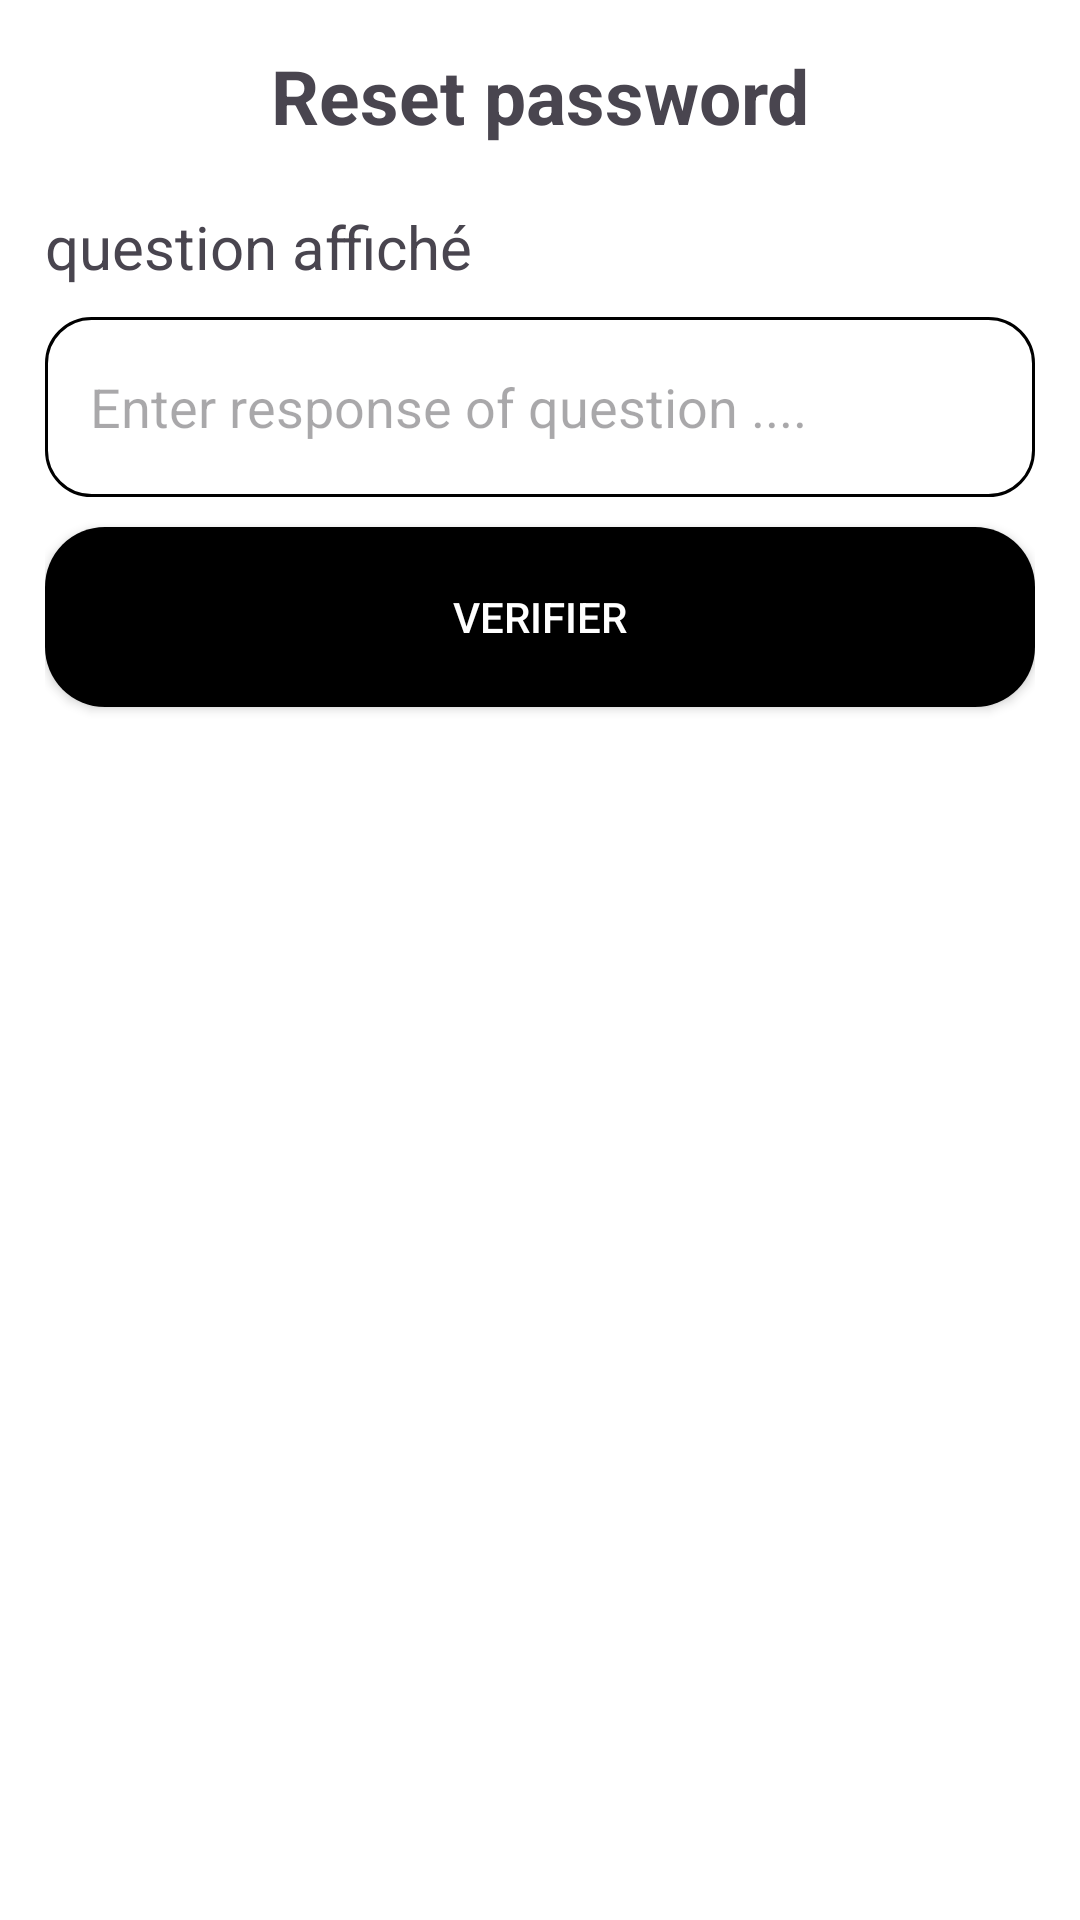

Write the Android layout XML for this screen, with the resource values it uses.
<!-- AndroidManifest.xml: application theme Theme.MyApplication -->
<!-- res/layout/activity_forget_password.xml -->
<?xml version="1.0" encoding="utf-8"?>
<androidx.constraintlayout.widget.ConstraintLayout xmlns:android="http://schemas.android.com/apk/res/android"
    xmlns:app="http://schemas.android.com/apk/res-auto"
    xmlns:tools="http://schemas.android.com/tools"
    android:id="@+id/main"
    android:layout_width="match_parent"
    android:layout_height="match_parent"
    tools:context=".view.Activity.ForgetPasswordActivity"
    android:padding="15dp">

    <TextView
        android:id="@+id/textView15"
        android:layout_width="match_parent"
        android:layout_height="wrap_content"
        android:text="Reset password"
        android:textAlignment="center"
        android:textSize="25sp"
        android:textStyle="bold"
        app:layout_constraintEnd_toEndOf="parent"
        app:layout_constraintStart_toStartOf="parent"
        app:layout_constraintTop_toTopOf="parent">

    </TextView>

    <TextView
        android:id="@+id/question"
        android:layout_width="match_parent"
        android:layout_height="wrap_content"
        android:text="question affiché"
        android:textSize="20sp"
        android:layout_marginTop="20dp"
        app:layout_constraintTop_toBottomOf="@+id/textView15"
        tools:layout_editor_absoluteX="15dp">

    </TextView>

    <EditText
        android:id="@+id/reponse"
        android:layout_width="match_parent"
        android:layout_height="60dp"
        android:hint="Enter response of question ...."
        android:paddingStart="15dp"
        android:layout_marginTop="10dp"
        app:layout_constraintTop_toBottomOf="@+id/question"
        android:background="@drawable/edittext_raduis_background"
        tools:layout_editor_absoluteX="15dp">

    </EditText>

    <androidx.appcompat.widget.AppCompatButton
        android:id="@+id/btnverifier"
        android:layout_width="match_parent"
        android:layout_height="60dp"
        android:background="@drawable/button_raduis_background"
        android:text="Verifier"
        android:textColor="@color/white"
        android:layout_marginTop="10dp"
        app:layout_constraintTop_toBottomOf="@+id/reponse"
        tools:layout_editor_absoluteX="15dp">

    </androidx.appcompat.widget.AppCompatButton>
</androidx.constraintlayout.widget.ConstraintLayout>
<!-- resources referenced by this layout -->
<resources>
  <!-- drawable button_raduis_background (drawable) -->
  <?xml version="1.0" encoding="utf-8"?>
  <shape xmlns:android="http://schemas.android.com/apk/res/android" android:shape="rectangle">
      <solid android:color="@color/black"/>
      <corners android:radius="20dp"/>
      <stroke android:width="0dp"/>
  </shape>
  <!-- drawable edittext_raduis_background (drawable) -->
  <?xml version="1.0" encoding="utf-8"?>
  <shape xmlns:android="http://schemas.android.com/apk/res/android" android:shape="rectangle">
  
      <stroke android:color="@color/black" android:width="1dp"></stroke>
      <corners android:radius="15dp"></corners>
  </shape>
  <style name="Theme.MyApplication" parent="Base.Theme.MyApplication" />
  <style name="Base.Theme.MyApplication" parent="Theme.Material3.DayNight.NoActionBar">
          <item name="android:windowBackground">@color/white</item>
          
          
  
      </style>
  <!-- not gathered from this repository: default colours our renderer supplied (Android Studio template values) -->
  <color name="black">#FF000000</color>
  <color name="white">#FFFFFFFF</color>
</resources>
